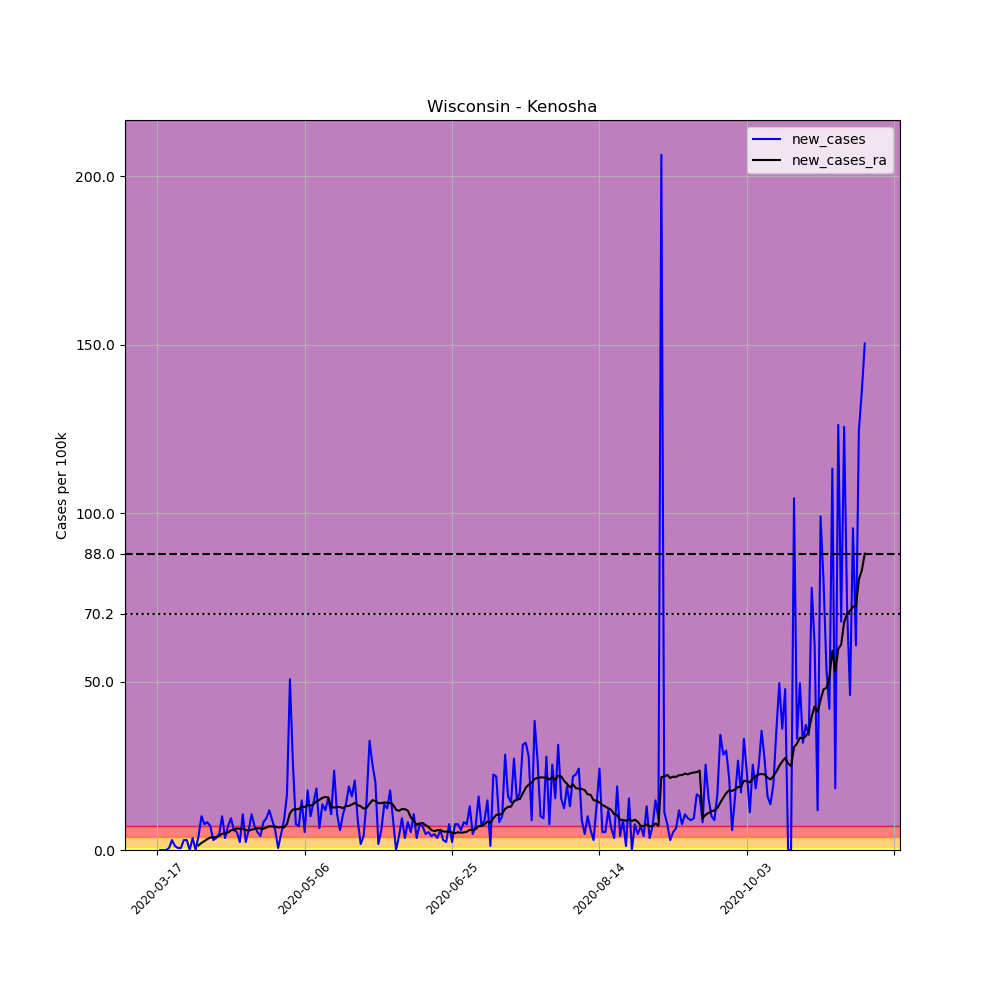

The table this chart was drawn from, first rows:
, date, county, state, fips, cases, deaths, COUNTY, STNAME, CTYNAME, POPESTIMATE2019, per_100k, new_cases, new_cases_ra
131855, 2020-03-17, Kenosha, Wisconsin, 55059, 4, 0, 59, Wisconsin, Kenosha, 169561, 2.359, , 
131856, 2020-03-18, Kenosha, Wisconsin, 55059, 4, 0, 59, Wisconsin, Kenosha, 169561, 2.359, 0.0, 
131857, 2020-03-19, Kenosha, Wisconsin, 55059, 4, 0, 59, Wisconsin, Kenosha, 169561, 2.359, 0.0, 
131858, 2020-03-20, Kenosha, Wisconsin, 55059, 4, 0, 59, Wisconsin, Kenosha, 169561, 2.359, 0.0, 
131859, 2020-03-21, Kenosha, Wisconsin, 55059, 5, 0, 59, Wisconsin, Kenosha, 169561, 2.949, 0.5898, 
131860, 2020-03-22, Kenosha, Wisconsin, 55059, 10, 0, 59, Wisconsin, Kenosha, 169561, 5.898, 2.949, 
131861, 2020-03-23, Kenosha, Wisconsin, 55059, 12, 0, 59, Wisconsin, Kenosha, 169561, 7.077, 1.18, 
131862, 2020-03-24, Kenosha, Wisconsin, 55059, 13, 0, 59, Wisconsin, Kenosha, 169561, 7.667, 0.5898, 
131863, 2020-03-25, Kenosha, Wisconsin, 55059, 14, 0, 59, Wisconsin, Kenosha, 169561, 8.257, 0.5898, 
131864, 2020-03-26, Kenosha, Wisconsin, 55059, 19, 0, 59, Wisconsin, Kenosha, 169561, 11.21, 2.949, 
131865, 2020-03-27, Kenosha, Wisconsin, 55059, 24, 0, 59, Wisconsin, Kenosha, 169561, 14.15, 2.949, 
131866, 2020-03-28, Kenosha, Wisconsin, 55059, 24, 0, 59, Wisconsin, Kenosha, 169561, 14.15, 0.0, 
131867, 2020-03-29, Kenosha, Wisconsin, 55059, 30, 0, 59, Wisconsin, Kenosha, 169561, 17.69, 3.539, 
131868, 2020-03-30, Kenosha, Wisconsin, 55059, 30, 0, 59, Wisconsin, Kenosha, 169561, 17.69, 0.0, 
131869, 2020-03-31, Kenosha, Wisconsin, 55059, 37, 0, 59, Wisconsin, Kenosha, 169561, 21.82, 4.128, 1.39
131870, 2020-04-01, Kenosha, Wisconsin, 55059, 54, 0, 59, Wisconsin, Kenosha, 169561, 31.85, 10.03, 2.106
131871, 2020-04-02, Kenosha, Wisconsin, 55059, 67, 0, 59, Wisconsin, Kenosha, 169561, 39.51, 7.667, 2.654
131872, 2020-04-03, Kenosha, Wisconsin, 55059, 81, 0, 59, Wisconsin, Kenosha, 169561, 47.77, 8.257, 3.244
131873, 2020-04-04, Kenosha, Wisconsin, 55059, 93, 1, 59, Wisconsin, Kenosha, 169561, 54.85, 7.077, 3.707
131874, 2020-04-05, Kenosha, Wisconsin, 55059, 98, 1, 59, Wisconsin, Kenosha, 169561, 57.8, 2.949, 3.707
131875, 2020-04-06, Kenosha, Wisconsin, 55059, 104, 1, 59, Wisconsin, Kenosha, 169561, 61.33, 3.539, 3.876
131876, 2020-04-07, Kenosha, Wisconsin, 55059, 112, 1, 59, Wisconsin, Kenosha, 169561, 66.05, 4.718, 4.17
131877, 2020-04-08, Kenosha, Wisconsin, 55059, 129, 1, 59, Wisconsin, Kenosha, 169561, 76.08, 10.03, 4.844
131878, 2020-04-09, Kenosha, Wisconsin, 55059, 135, 1, 59, Wisconsin, Kenosha, 169561, 79.62, 3.539, 4.887
131879, 2020-04-10, Kenosha, Wisconsin, 55059, 147, 1, 59, Wisconsin, Kenosha, 169561, 86.69, 7.077, 5.181
131880, 2020-04-11, Kenosha, Wisconsin, 55059, 163, 1, 59, Wisconsin, Kenosha, 169561, 96.13, 9.436, 5.855
131881, 2020-04-12, Kenosha, Wisconsin, 55059, 173, 2, 59, Wisconsin, Kenosha, 169561, 102, 5.898, 6.024
131882, 2020-04-13, Kenosha, Wisconsin, 55059, 182, 4, 59, Wisconsin, Kenosha, 169561, 107.3, 5.308, 6.403
131883, 2020-04-14, Kenosha, Wisconsin, 55059, 186, 3, 59, Wisconsin, Kenosha, 169561, 109.7, 2.359, 6.277
131884, 2020-04-15, Kenosha, Wisconsin, 55059, 204, 4, 59, Wisconsin, Kenosha, 169561, 120.3, 10.62, 6.319
131885, 2020-04-16, Kenosha, Wisconsin, 55059, 208, 5, 59, Wisconsin, Kenosha, 169561, 122.7, 2.359, 5.94
131886, 2020-04-17, Kenosha, Wisconsin, 55059, 218, 5, 59, Wisconsin, Kenosha, 169561, 128.6, 5.898, 5.771
131887, 2020-04-18, Kenosha, Wisconsin, 55059, 236, 5, 59, Wisconsin, Kenosha, 169561, 139.2, 10.62, 6.024
131888, 2020-04-19, Kenosha, Wisconsin, 55059, 248, 5, 59, Wisconsin, Kenosha, 169561, 146.3, 7.077, 6.319
131889, 2020-04-20, Kenosha, Wisconsin, 55059, 257, 5, 59, Wisconsin, Kenosha, 169561, 151.6, 5.308, 6.445
131890, 2020-04-21, Kenosha, Wisconsin, 55059, 264, 6, 59, Wisconsin, Kenosha, 169561, 155.7, 4.128, 6.403
131891, 2020-04-22, Kenosha, Wisconsin, 55059, 278, 6, 59, Wisconsin, Kenosha, 169561, 164, 8.257, 6.277
131892, 2020-04-23, Kenosha, Wisconsin, 55059, 294, 6, 59, Wisconsin, Kenosha, 169561, 173.4, 9.436, 6.698
131893, 2020-04-24, Kenosha, Wisconsin, 55059, 314, 7, 59, Wisconsin, Kenosha, 169561, 185.2, 11.8, 7.035
131894, 2020-04-25, Kenosha, Wisconsin, 55059, 329, 7, 59, Wisconsin, Kenosha, 169561, 194, 8.846, 6.993
131895, 2020-04-26, Kenosha, Wisconsin, 55059, 339, 7, 59, Wisconsin, Kenosha, 169561, 199.9, 5.898, 6.993
131896, 2020-04-27, Kenosha, Wisconsin, 55059, 340, 7, 59, Wisconsin, Kenosha, 169561, 200.5, 0.5898, 6.656
131897, 2020-04-28, Kenosha, Wisconsin, 55059, 348, 9, 59, Wisconsin, Kenosha, 169561, 205.2, 4.718, 6.824
131898, 2020-04-29, Kenosha, Wisconsin, 55059, 363, 11, 59, Wisconsin, Kenosha, 169561, 214.1, 8.846, 6.698
131899, 2020-04-30, Kenosha, Wisconsin, 55059, 391, 12, 59, Wisconsin, Kenosha, 169561, 230.6, 16.51, 7.709
131900, 2020-05-01, Kenosha, Wisconsin, 55059, 477, 13, 59, Wisconsin, Kenosha, 169561, 281.3, 50.72, 10.91
131901, 2020-05-02, Kenosha, Wisconsin, 55059, 521, 13, 59, Wisconsin, Kenosha, 169561, 307.3, 25.95, 12.01
131902, 2020-05-03, Kenosha, Wisconsin, 55059, 534, 14, 59, Wisconsin, Kenosha, 169561, 314.9, 7.667, 12.05
131903, 2020-05-04, Kenosha, Wisconsin, 55059, 546, 14, 59, Wisconsin, Kenosha, 169561, 322, 7.077, 12.17
131904, 2020-05-05, Kenosha, Wisconsin, 55059, 571, 14, 59, Wisconsin, Kenosha, 169561, 336.8, 14.74, 12.93
131905, 2020-05-06, Kenosha, Wisconsin, 55059, 580, 14, 59, Wisconsin, Kenosha, 169561, 342.1, 5.308, 12.72
131906, 2020-05-07, Kenosha, Wisconsin, 55059, 610, 14, 59, Wisconsin, Kenosha, 169561, 359.8, 17.69, 13.31
131907, 2020-05-08, Kenosha, Wisconsin, 55059, 627, 15, 59, Wisconsin, Kenosha, 169561, 369.8, 10.03, 13.19
131908, 2020-05-09, Kenosha, Wisconsin, 55059, 651, 15, 59, Wisconsin, Kenosha, 169561, 383.9, 14.15, 13.56
131909, 2020-05-10, Kenosha, Wisconsin, 55059, 682, 15, 59, Wisconsin, Kenosha, 169561, 402.2, 18.28, 14.45
131910, 2020-05-11, Kenosha, Wisconsin, 55059, 693, 16, 59, Wisconsin, Kenosha, 169561, 408.7, 6.487, 14.87
131911, 2020-05-12, Kenosha, Wisconsin, 55059, 716, 16, 59, Wisconsin, Kenosha, 169561, 422.3, 13.56, 15.5
131912, 2020-05-13, Kenosha, Wisconsin, 55059, 736, 17, 59, Wisconsin, Kenosha, 169561, 434.1, 11.8, 15.71
131913, 2020-05-14, Kenosha, Wisconsin, 55059, 762, 17, 59, Wisconsin, Kenosha, 169561, 449.4, 15.33, 15.63
131914, 2020-05-15, Kenosha, Wisconsin, 55059, 780, 17, 59, Wisconsin, Kenosha, 169561, 460, 10.62, 12.76
... 181 more rows
